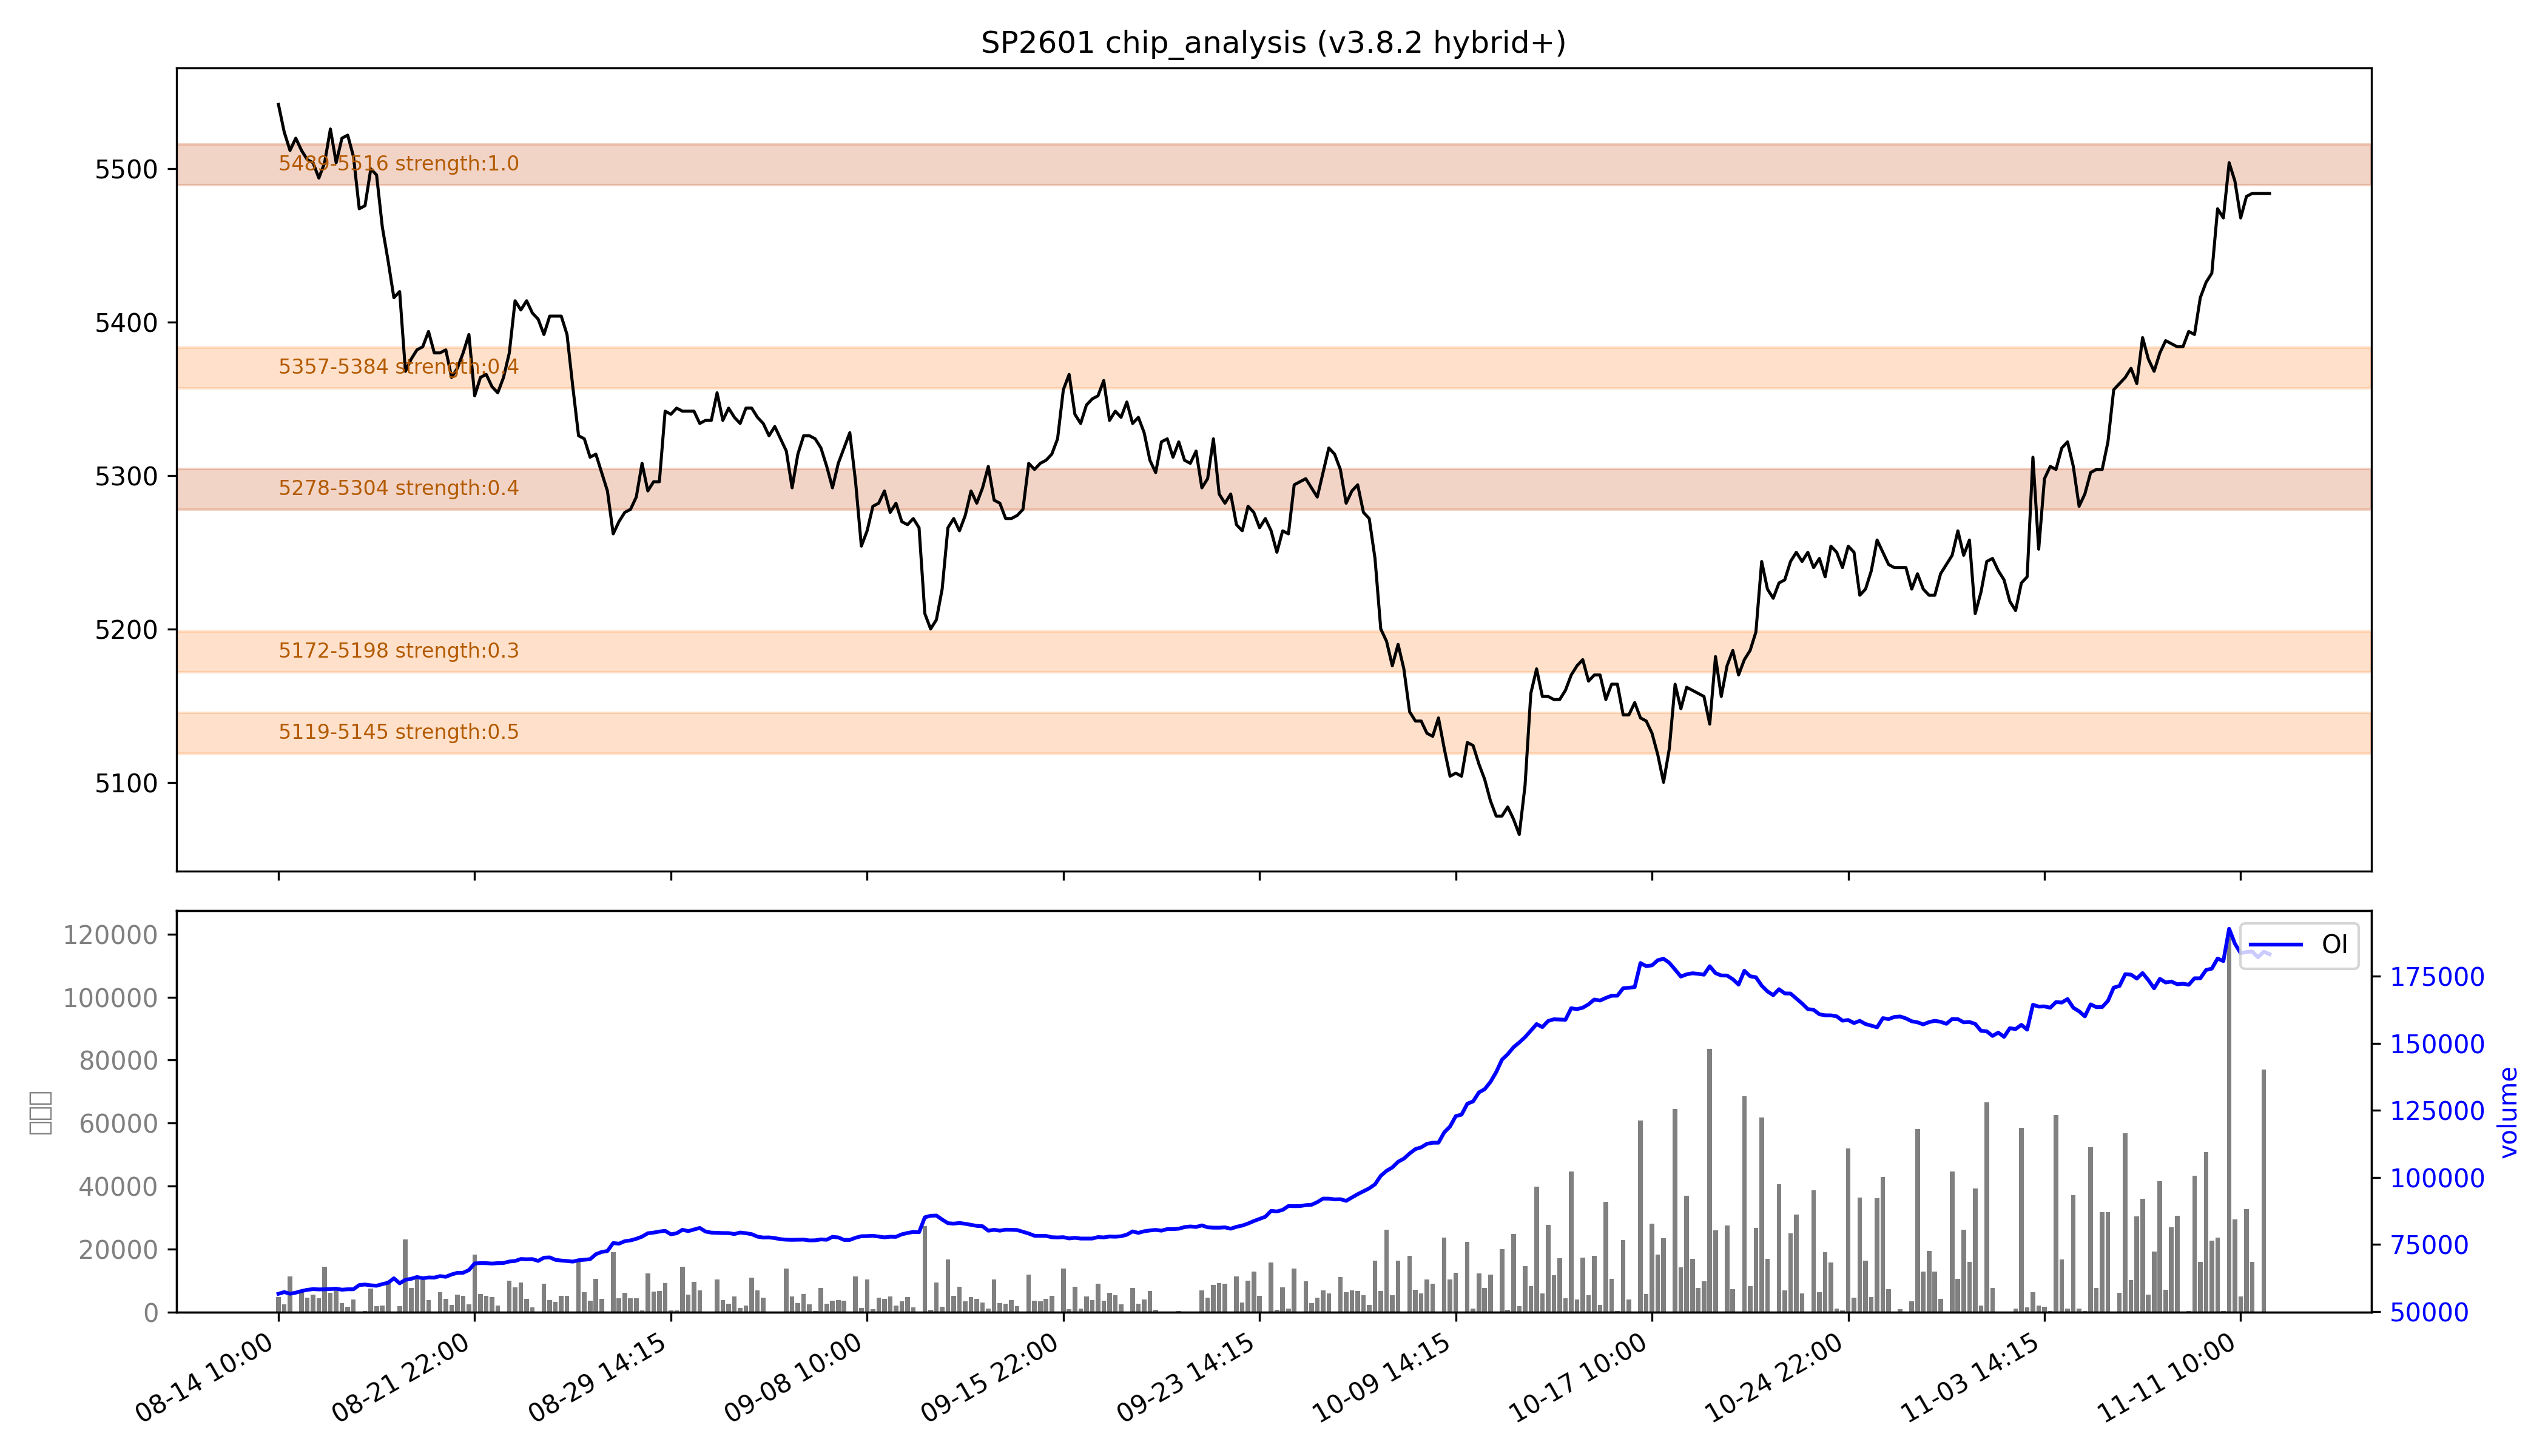

Values plotted in this chart, from the file beside it:
low, high, recent_strength, all_strength, avg_strength, persistent, zone_type
5119, 5145, 0.0, 1.0, 0.5, False, 短期区
5172, 5198, 0.0, 0.5, 0.3, False, 短期区
5278, 5304, 0.4, 0.5, 0.4, True, 持久区
5357, 5384, 0.4, 0.5, 0.4, False, 短期区
5489, 5516, 强：1.0, 强：1.0, 强：1.0, True, 持久区
